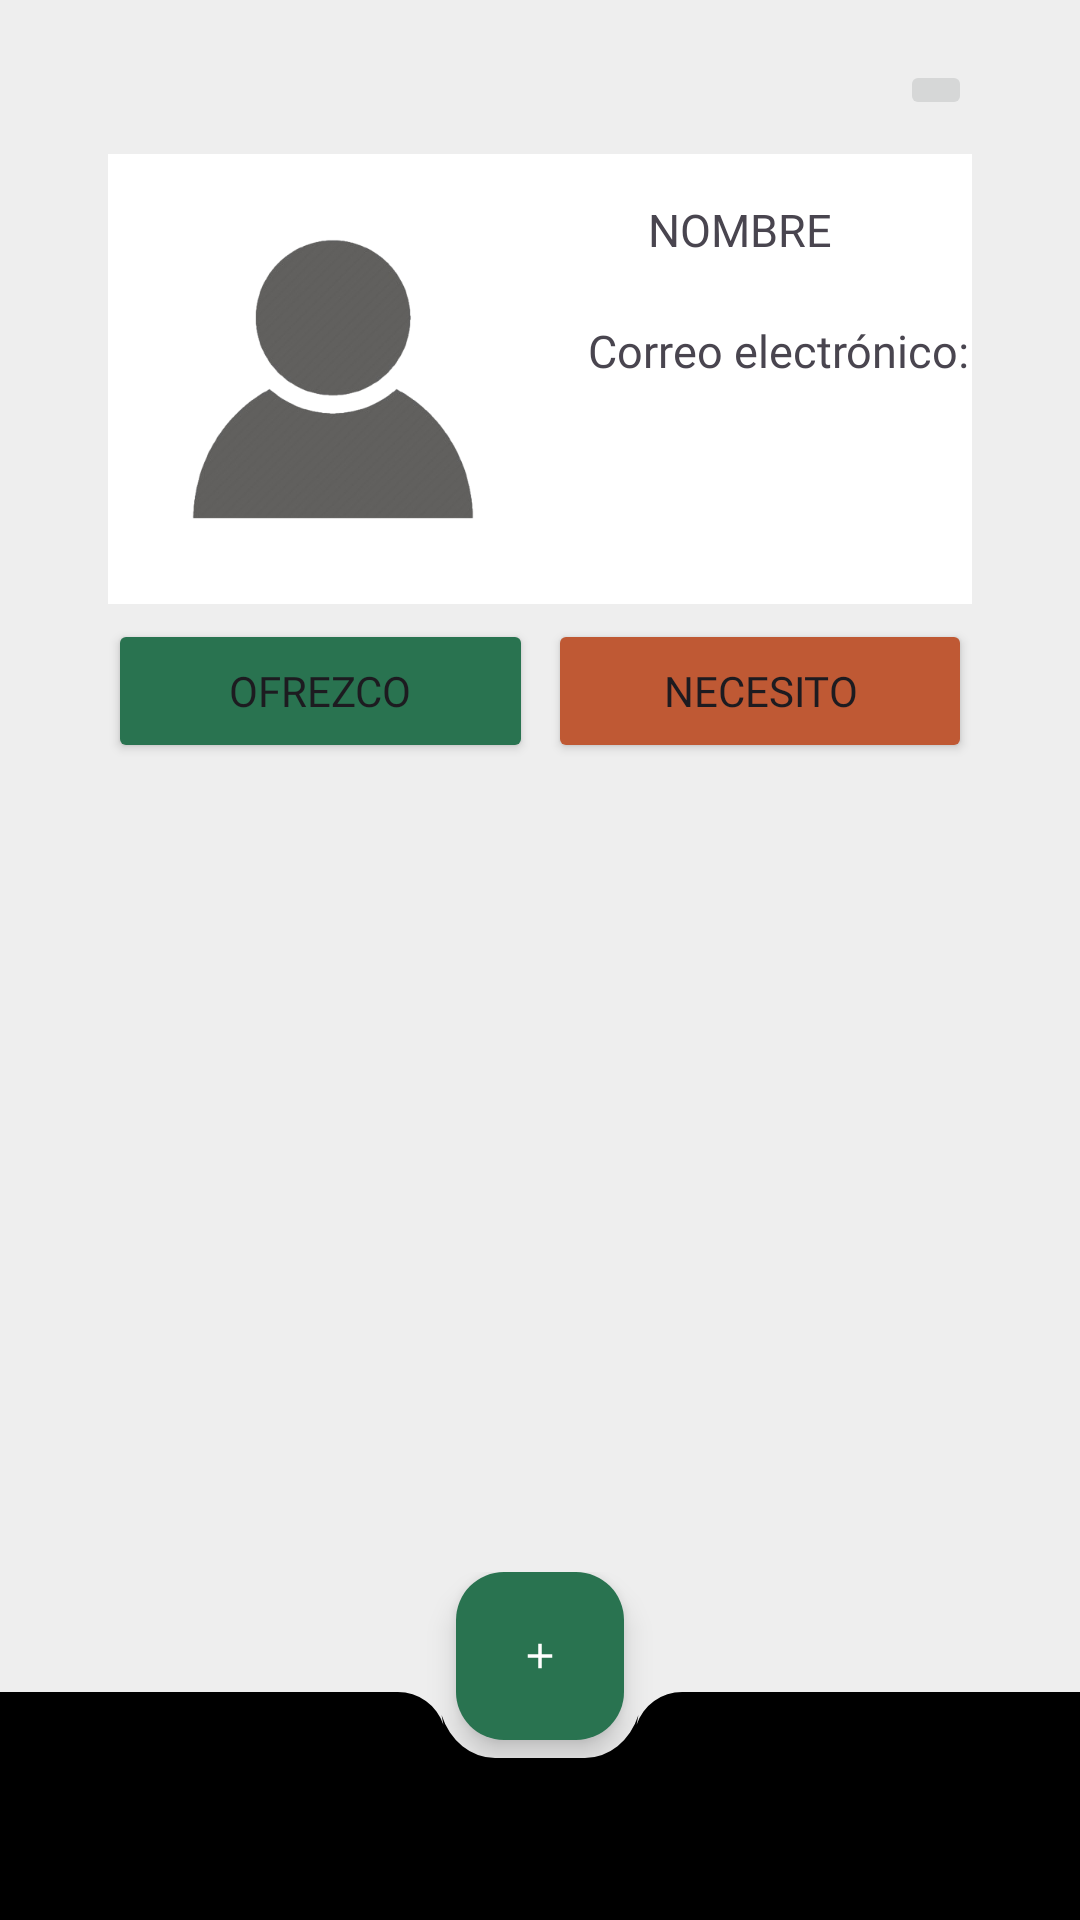

Reconstruct the res/layout file that produces this screen, plus the resources it refers to.
<!-- AndroidManifest.xml: application theme Theme.JustHelp -->
<!-- res/layout/activity_perfil.xml -->
<?xml version="1.0" encoding="utf-8"?>
<androidx.constraintlayout.widget.ConstraintLayout xmlns:android="http://schemas.android.com/apk/res/android"
    xmlns:app="http://schemas.android.com/apk/res-auto"
    xmlns:tools="http://schemas.android.com/tools"
    android:id="@+id/main"
    android:layout_width="match_parent"
    android:layout_height="match_parent"
    tools:context="com.ariofrio.justhelp.Perfil"
    android:background="@color/gray">
    <androidx.constraintlayout.widget.Guideline
        android:layout_width="wrap_content"
        android:layout_height="wrap_content"
        app:layout_constraintGuide_percent="0.08"
        android:id="@+id/guiahorizontal"
        android:orientation="horizontal">

    </androidx.constraintlayout.widget.Guideline>
    <androidx.constraintlayout.widget.Guideline
        android:layout_width="wrap_content"
        android:layout_height="wrap_content"
        android:orientation="vertical"
        app:layout_constraintGuide_percent="0.1"
        android:id="@+id/verticizq">

    </androidx.constraintlayout.widget.Guideline>
    <androidx.constraintlayout.widget.Guideline
        android:layout_width="wrap_content"
        android:layout_height="wrap_content"
        android:orientation="vertical"
        app:layout_constraintGuide_percent="0.90"
        android:id="@+id/verticdere">

    </androidx.constraintlayout.widget.Guideline>
    <ImageButton
        android:id="@+id/botonLogOut"
        app:layout_constraintTop_toTopOf="@id/main"
        app:layout_constraintEnd_toEndOf="@id/verticdere"
        android:layout_marginTop="20dp"
        android:layout_width="wrap_content"
        android:layout_height="wrap_content"
        android:src="@drawable/ic_log_out"
        android:onClick="logOut"
        />

    <androidx.constraintlayout.widget.ConstraintLayout
        android:id="@+id/layout"
        android:layout_width="0dp"
        android:layout_height="150dp"
        tools:layout_editor_absoluteX="1dp"
        tools:layout_editor_absoluteY="1dp"
        app:layout_constraintTop_toBottomOf="@id/guiahorizontal"
        app:layout_constraintStart_toStartOf="@id/verticizq"
        app:layout_constraintEnd_toEndOf="@id/verticdere"
        android:background="@color/white"
        android:layout_marginTop="0dp"
       >

        <ImageView
            android:id="@+id/imagenperfil"
            android:layout_width="150dp"
            android:layout_height="120dp"
            android:layout_marginTop="15dp"
            android:src="@drawable/usuariott"

            
            app:layout_constraintStart_toStartOf="@id/layout"
            app:layout_constraintEnd_toStartOf="@id/nombre"
            app:layout_constraintTop_toTopOf="@id/layout">

        </ImageView>

        <TextView
            android:id="@+id/nombre"
            android:layout_width="wrap_content"
            android:layout_height="wrap_content"
            app:layout_constraintStart_toEndOf="@id/imagenperfil"
            app:layout_constraintTop_toTopOf="@id/layout"
            android:layout_marginTop="15dp"
            android:layout_marginStart="30dp"
            android:textSize="15dp"
            android:text="NOMBRE"
            style="@style/fuente_texto">

        </TextView>
        <TextView
            android:id="@+id/correo"
            android:layout_width="wrap_content"
            android:layout_height="wrap_content"
            android:text="Correo electrónico:"
            app:layout_constraintTop_toBottomOf="@id/nombre"
            app:layout_constraintStart_toEndOf="@id/imagenperfil"
            android:layout_marginTop="20dp"
            android:layout_marginStart="10dp"
            style="@style/fuente_texto"
            android:textSize="15dp"
            >

        </TextView>
        <TextView
            android:layout_width="wrap_content"
            android:layout_height="wrap_content"
            android:id="@+id/fecha"
            android:text="Fecha de nacimiento : "
            app:layout_constraintStart_toEndOf="@id/imagenperfil"
            app:layout_constraintTop_toBottomOf="@id/correo"
            android:layout_marginTop="10dp"
            android:layout_marginStart="10dp"
            style="@style/fuente_texto"
            android:textSize="15dp"
            android:visibility="invisible"
            >

        </TextView>
        <EditText
            android:layout_width="wrap_content"
            android:layout_height="wrap_content"
            android:id="@+id/direccion"
            android:hint="Dirección: "
            android:textSize="15dp"
            android:layout_marginStart="10dp"
            app:layout_constraintTop_toBottomOf="@id/fecha"
            app:layout_constraintStart_toEndOf="@id/imagenperfil"
            android:layout_marginTop="10dp"
            style="@style/fuente_texto"
            android:visibility="invisible"
            >

        </EditText>


    </androidx.constraintlayout.widget.ConstraintLayout>
    <Button
        android:layout_marginTop="5dp"
        android:id="@+id/button_ofrezco"
        android:layout_width="0dp"
        android:layout_height="wrap_content"
        android:text="@string/ofrezco"
        app:layout_constraintTop_toBottomOf="@id/layout"
        app:layout_constraintStart_toStartOf="@id/verticizq"
        app:layout_constraintEnd_toStartOf="@id/button_necesito"
        android:layout_marginEnd="5dp"
        style="@style/Botones">
    </Button>
    <Button
        android:id="@+id/button_necesito"
        android:layout_width="0dp"
        android:layout_height="wrap_content"
        android:text="@string/necesito"
        app:layout_constraintStart_toEndOf="@id/button_ofrezco"
        app:layout_constraintTop_toBottomOf="@id/layout"
        android:layout_marginTop="5dp"
        android:backgroundTint="@color/darkorange"
        app:layout_constraintEnd_toEndOf="@id/verticdere"
        style="@style/Botones"
    >

    </Button>


    <androidx.recyclerview.widget.RecyclerView
        android:id="@+id/recyclerView"
        android:layout_width="0dp"
        android:layout_height="490dp"
        app:layout_constraintEnd_toEndOf="@id/verticdere"
        app:layout_constraintHorizontal_bias="0.0"
        app:layout_constraintStart_toStartOf="@id/verticizq"
        app:layout_constraintTop_toBottomOf="@id/button_ofrezco" />

    <androidx.coordinatorlayout.widget.CoordinatorLayout
        android:id="@+id/coordinator"
        android:layout_width="match_parent"
        android:layout_height="116dp"
        app:layout_constraintBottom_toBottomOf="parent"
        app:layout_constraintEnd_toEndOf="parent"
        app:layout_constraintStart_toStartOf="parent"
        >

        

        <com.google.android.material.bottomappbar.BottomAppBar
            android:id="@+id/bottom_app_bar"
            app:layout_constraintTop_toBottomOf="@+id/recyclerView"
            android:layout_width="match_parent"
            android:layout_height="wrap_content"
            android:layout_gravity="bottom"
            android:color="@color/white"

            android:layout_marginTop="40dp"
            android:backgroundTint="@color/black"
            app:fabAlignmentMode="center"
            app:fabAnchorMode="cradle"
            app:fabCradleRoundedCornerRadius="16dp">

            <ImageButton
                android:id="@+id/btn_left"
                android:layout_width="wrap_content"
                android:layout_height="match_parent"
                android:layout_gravity="end"
                android:backgroundTint="@color/black"
                android:src="@drawable/ic_map" />

            <ImageButton
                android:id="@+id/btn_right"
                android:layout_width="wrap_content"
                android:layout_height="wrap_content"
                android:layout_gravity="start"
                android:backgroundTint="@color/black"
                android:src="@drawable/ic_back"
                android:onClick="goMain"
                 />
        </com.google.android.material.bottomappbar.BottomAppBar>

       

        <com.google.android.material.floatingactionbutton.FloatingActionButton
            android:id="@+id/fab"
            android:layout_width="wrap_content"
            android:layout_height="wrap_content"
            android:backgroundTint="@color/green"
            android:src="@drawable/ic_add"
            app:fabAlignmentMode="center"
            app:fabSize="auto"
            app:layout_anchor="@id/bottom_app_bar"
            app:tint="@android:color/white"
            android:onClick="goAnadir"
            />


    </androidx.coordinatorlayout.widget.CoordinatorLayout>
</androidx.constraintlayout.widget.ConstraintLayout>
<!-- resources referenced by this layout -->
<resources>
  <color name="black">#FF000000</color>
  <color name="darkorange">#BF5934</color>
  <color name="gray">#eeeeee</color>
  <color name="green">#297350</color>
  <color name="white">#FFFFFFFF</color>
  <!-- drawable ic_add (drawable) -->
  <vector xmlns:android="http://schemas.android.com/apk/res/android"
      android:width="108dp"
      android:height="108dp"
      android:viewportWidth="24"
      android:viewportHeight="24"
      android:tint="#FCFCFC">
    <group android:scaleX="0.58"
        android:scaleY="0.58"
        android:translateX="5.04"
        android:translateY="5.04">
      <path
          android:fillColor="@android:color/white"
          android:pathData="M19,13h-6v6h-2v-6H5v-2h6V5h2v6h6v2z"/>
    </group>
  </vector>
  <!-- drawable usuariott: png bitmap (drawable, 54976 bytes) -->
  <string name="necesito" translatable="false">NECESITO</string>
  <string name="ofrezco" translatable="false">OFREZCO</string>
  <style name="Botones">
          <item name="android:layout_height">wrap_content</item>
          <item name="android:layout_width">0dp</item>
          <item name="android:layout_marginTop">50dp</item>
          <item name="android:backgroundTint">@color/green</item>
          <item name="android:fontFamily">@font/quicksand_medium</item>
      </style>
  <style name="fuente_texto">
          <item name="android:fontFamily">@font/quicksand_medium</item>
          <item name="android:textSize">5pt</item>
      </style>
  <style name="Theme.JustHelp" parent="Base.Theme.JustHelp">
          <item name="android:windowIsTranslucent">true</item>
      </style>
  <style name="Base.Theme.JustHelp" parent="Theme.Material3.DayNight.NoActionBar">
          
          
          <item name="android:windowIsTranslucent">true</item>
      </style>
</resources>
